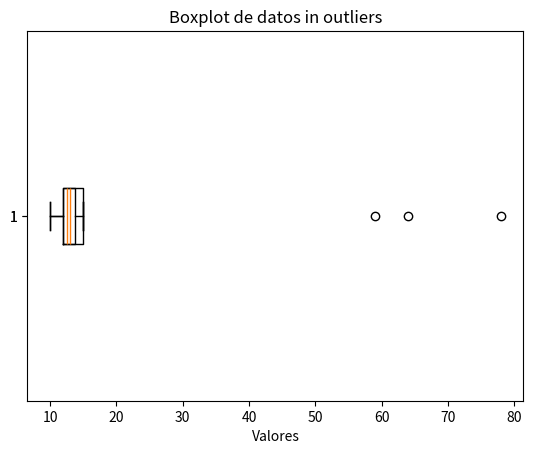

Reproduce this figure in Python.
import numpy as np
import pandas as pd
import matplotlib.pyplot as plt

datos = np.array([10,12,12,13,12,11,14,13,15,64,12,14,15,12,78,13,59])

plt.boxplot(datos, vert=False) # vert es para indicar que la representación sea vertical u horizontal
plt.title('BoxPlot de datos con outliers')
plt.xlabel('Valores')
plt.show()

Q1 = np.percentile(datos, 25)
Q3 = np.percentile(datos, 75)
#Rango intercuarticulos - Q3 - Q1 Lo que midre la cajita
IQR = Q3 - Q1
limite_inferior = Q1 - 1.5*IQR
limite_superior = Q3 + 1.5*IQR
print(limite_inferior)
print(limite_superior)
datos_filtrado = datos[(datos >= limite_inferior) & (datos<=limite_superior)]
print(datos_filtrado)

plt.boxplot(datos_filtrado, vert=False)
plt.title('Boxplot de datos in outliers')
plt.xlabel('Valores')
plt.show()
